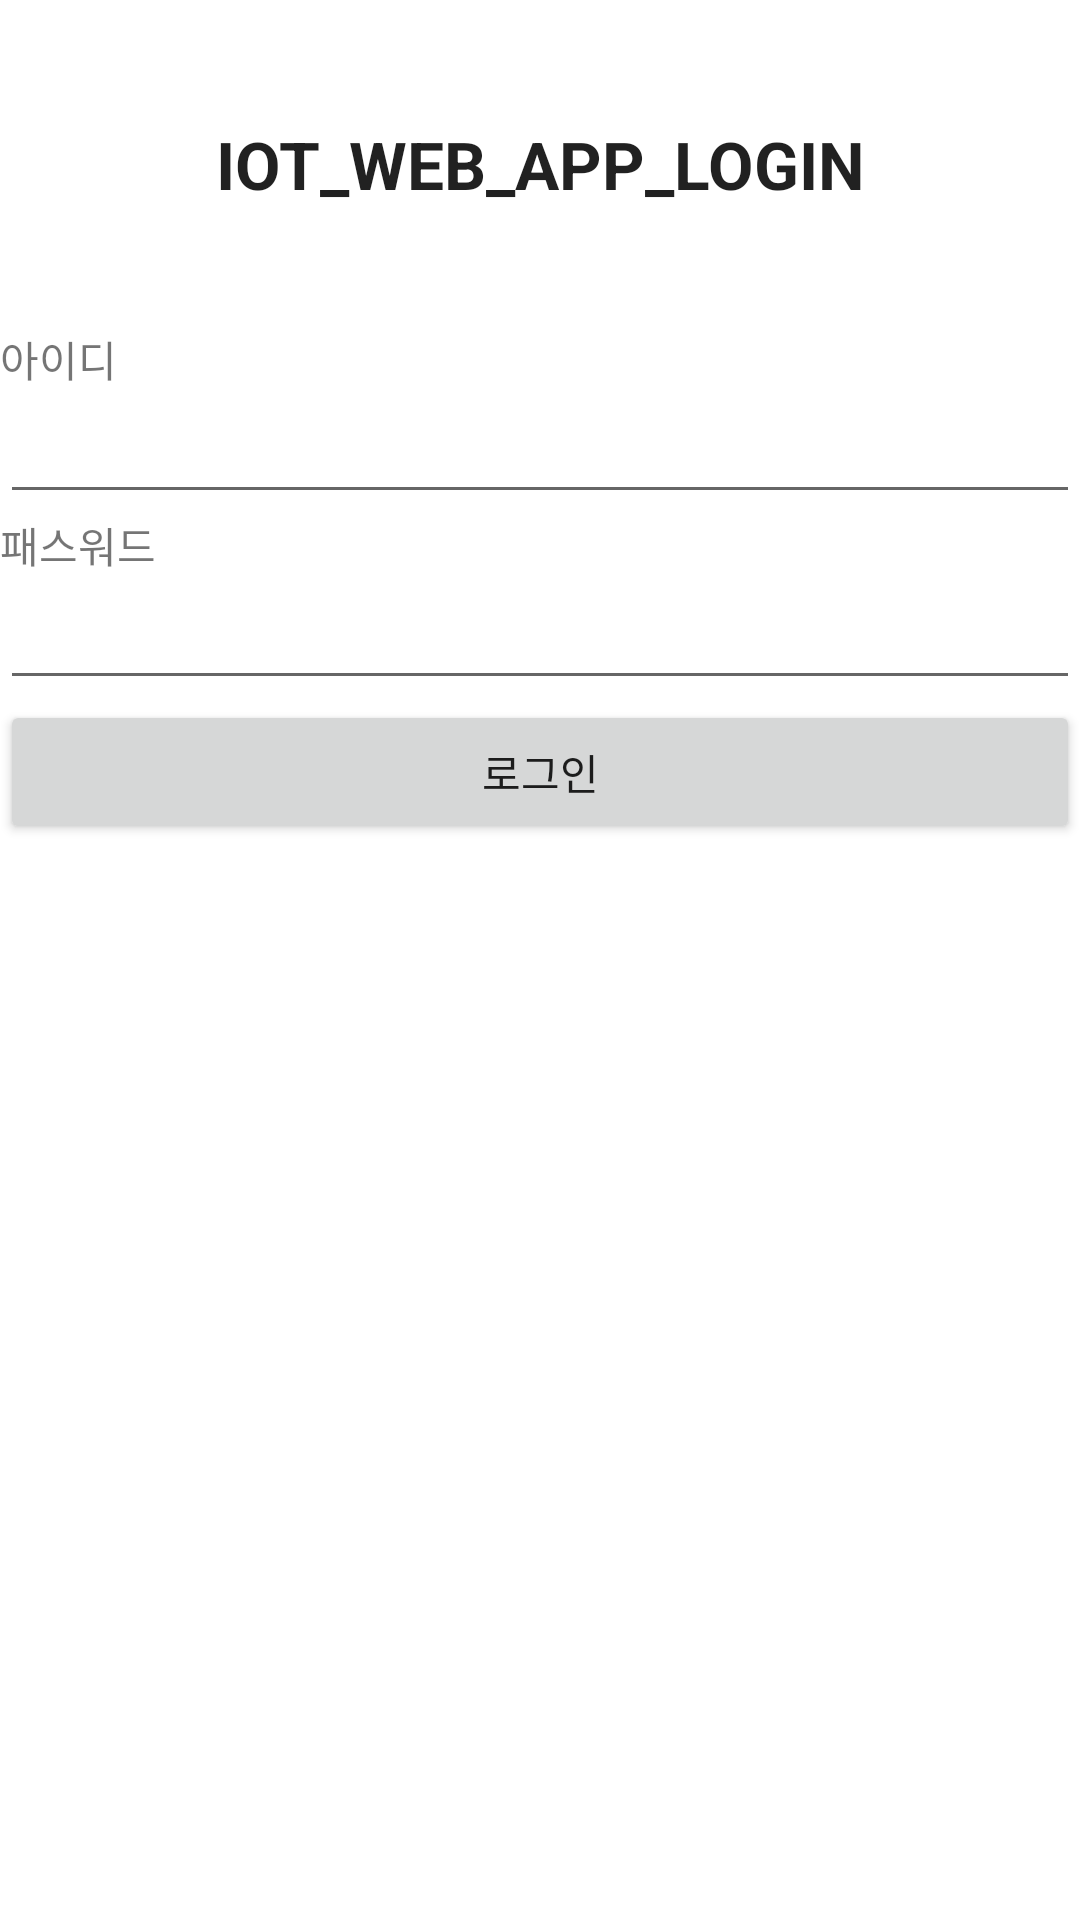

This screen was rendered from an Android layout file. Write that file and the resources it references.
<!-- AndroidManifest.xml: application theme Theme.Iotweb_app -->
<!-- res/layout/activity_login.xml -->
<?xml version="1.0" encoding="utf-8"?>
<LinearLayout xmlns:android="http://schemas.android.com/apk/res/android"
    xmlns:app="http://schemas.android.com/apk/res-auto"
    xmlns:tools="http://schemas.android.com/tools"
    android:layout_width="match_parent"
    android:layout_height="match_parent"
    android:orientation="vertical"
    tools:context=".LoginActivity">

    <TextView
        android:id="@+id/textView2"
        android:layout_width="match_parent"
        android:layout_height="wrap_content"
        android:gravity="center"
        android:textStyle="bold"
        android:textAppearance="@style/TextAppearance.AppCompat.Large"

        android:text="IOT_WEB_APP_LOGIN"
        android:layout_margin="40dp"/>

    <TextView
        android:id="@+id/txtid"
        android:layout_width="match_parent"
        android:layout_height="wrap_content"
        android:text="아이디" />
    <EditText
        android:id="@+id/id"
        android:layout_width="match_parent"
        android:layout_height="wrap_content"
        android:inputType="textPersonName"
        />
    <TextView
        android:id="@+id/txtpwd"
        android:layout_width="match_parent"
        android:layout_height="wrap_content"
        android:text="패스워드" />
    <EditText
        android:id="@+id/pwd"
        android:layout_width="match_parent"
        android:layout_height="wrap_content"
        android:inputType="textPassword"
        />

    <Button
        android:id="@+id/login"
        android:layout_width="match_parent"
        android:layout_height="wrap_content"
        android:text="로그인" />
</LinearLayout>
<!-- resources referenced by this layout -->
<resources>
  <style name="Theme.Iotweb_app" parent="Theme.MaterialComponents.DayNight.DarkActionBar">
          
          <item name="colorPrimary">@color/purple_500</item>
          <item name="colorPrimaryVariant">@color/purple_700</item>
          <item name="colorOnPrimary">@color/white</item>
          
          <item name="colorSecondary">@color/teal_200</item>
          <item name="colorSecondaryVariant">@color/teal_700</item>
          <item name="colorOnSecondary">@color/black</item>
          
          <item name="android:statusBarColor" tools:targetApi="l">?attr/colorPrimaryVariant</item>
          
      </style>
  <!-- not gathered from this repository: default colours our renderer supplied (Android Studio template values) -->
  <color name="purple_500">#FF6200EE</color>
  <color name="purple_700">#FF3700B3</color>
  <color name="teal_200">#FF03DAC5</color>
  <color name="teal_700">#FF018786</color>
  <color name="black">#FF000000</color>
  <color name="white">#FFFFFFFF</color>
</resources>
